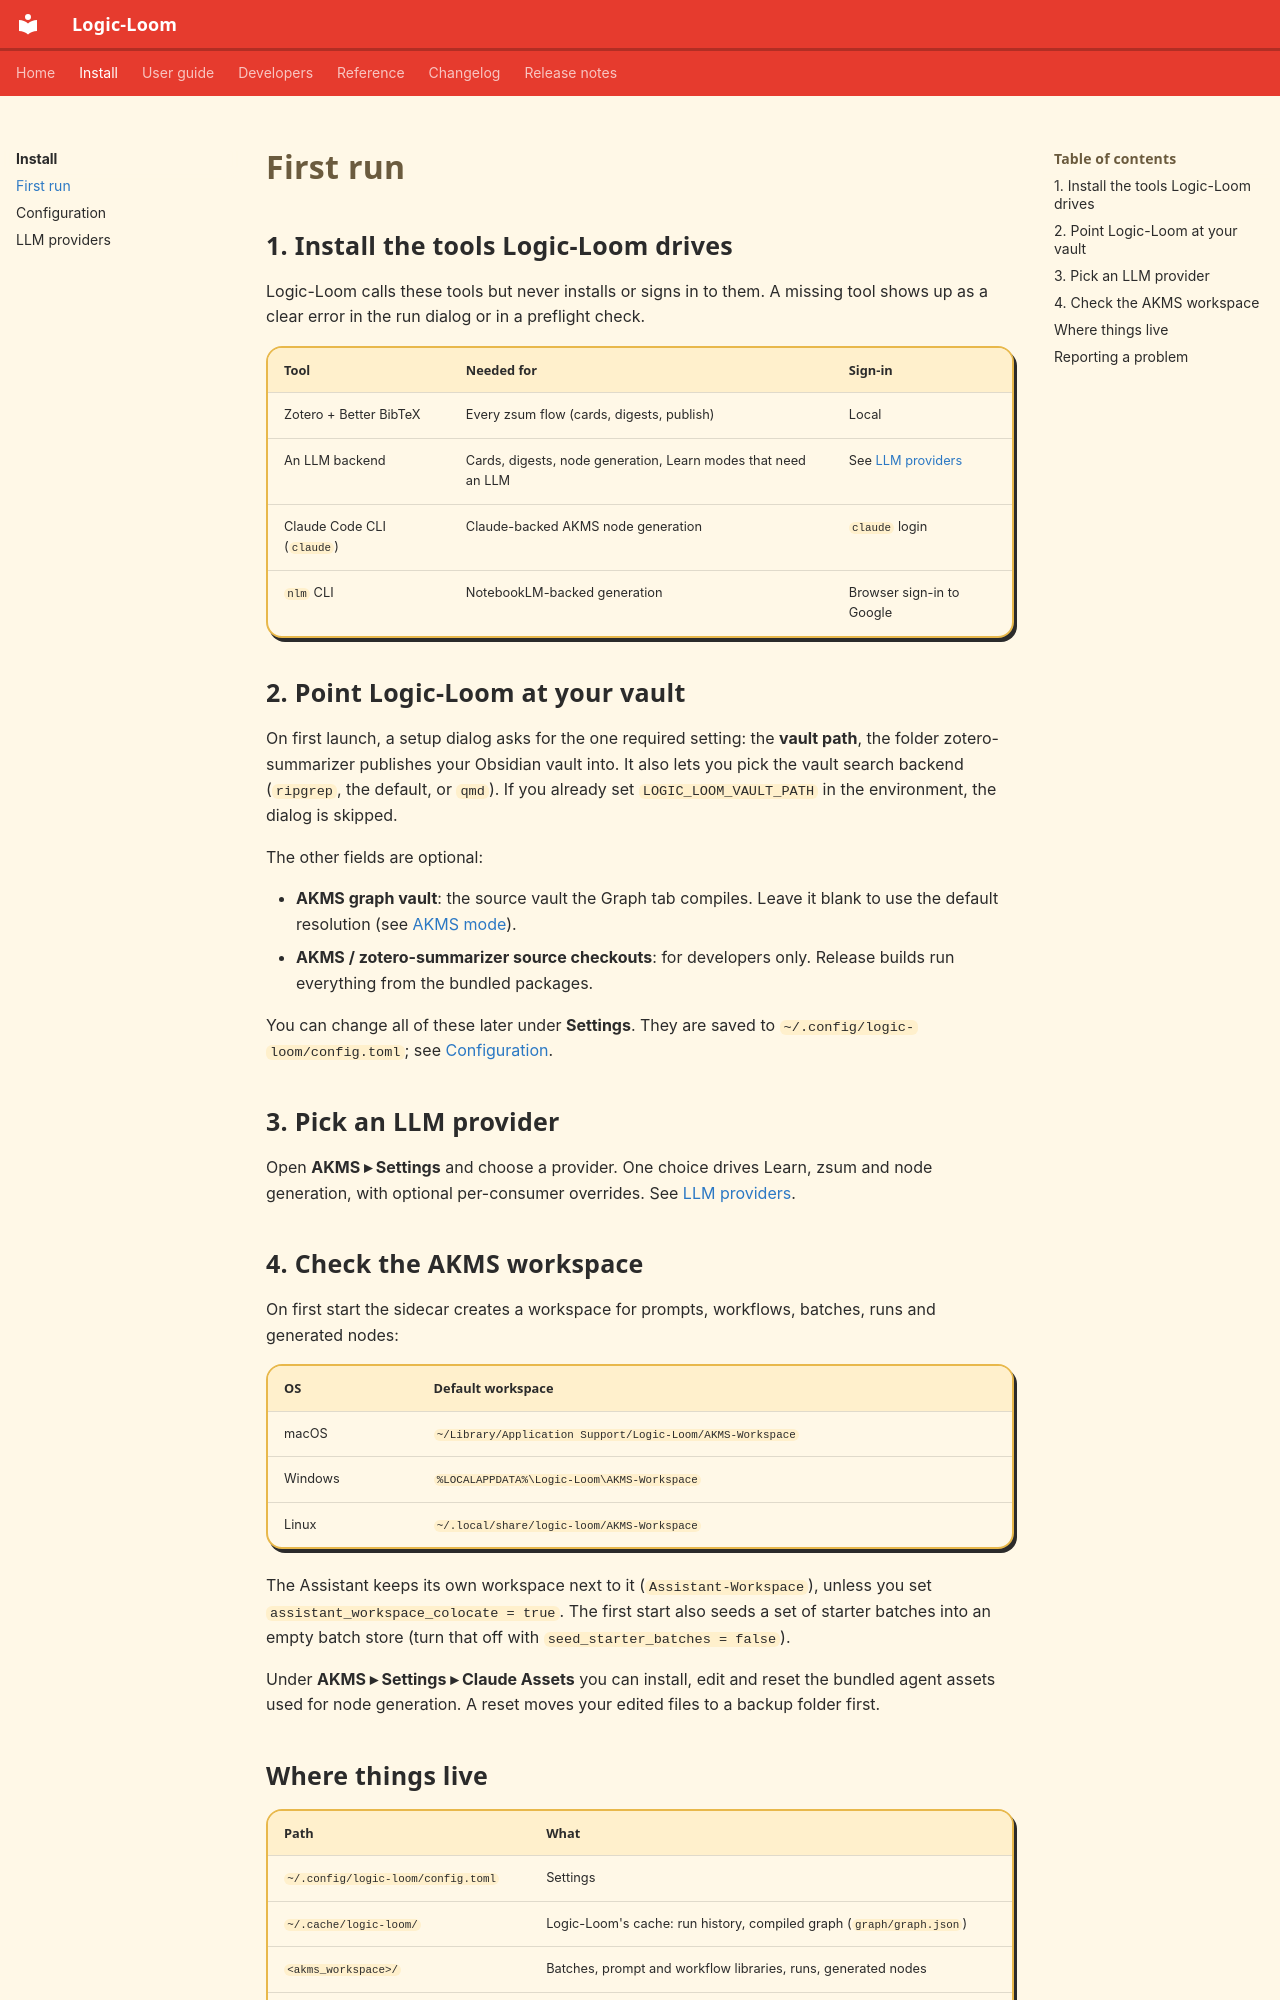

repository: CEmM2/Logic-Loom · page: install/first-run.html · generator: mkdocs

# First run

## 1. Install the tools Logic-Loom drives

Logic-Loom calls these tools but never installs or signs in to them. A missing tool shows
up as a clear error in the run dialog or in a preflight check.

| Tool | Needed for | Sign-in |
| --- | --- | --- |
| Zotero + Better BibTeX | Every zsum flow (cards, digests, publish) | Local |
| An LLM backend | Cards, digests, node generation, Learn modes that need an LLM | See [LLM providers](llm-providers.md) |
| Claude Code CLI (`claude`) | Claude-backed AKMS node generation | `claude` login |
| `nlm` CLI | NotebookLM-backed generation | Browser sign-in to Google |

## 2. Point Logic-Loom at your vault

On first launch, a setup dialog asks for the one required setting: the **vault path**,
the folder zotero-summarizer publishes your Obsidian vault into. It also lets you pick
the vault search backend (`ripgrep`, the default, or `qmd`). If you already set
`LOGIC_LOOM_VAULT_PATH` in the environment, the dialog is skipped.

The other fields are optional:

- **AKMS graph vault**: the source vault the Graph tab compiles. Leave it blank to use
  the default resolution (see [AKMS mode](../guide/akms.md#graph)).
- **AKMS / zotero-summarizer source checkouts**: for developers only. Release builds run
  everything from the bundled packages.

You can change all of these later under **Settings**. They are saved to
`~/.config/logic-loom/config.toml`; see [Configuration](configuration.md).

## 3. Pick an LLM provider

Open **AKMS ▸ Settings** and choose a provider. One choice drives Learn, zsum and node
generation, with optional per-consumer overrides. See [LLM providers](llm-providers.md).

## 4. Check the AKMS workspace

On first start the sidecar creates a workspace for prompts, workflows, batches, runs and
generated nodes:

| OS | Default workspace |
| --- | --- |
| macOS | `~/Library/Application Support/Logic-Loom/AKMS-Workspace` |
| Windows | `%LOCALAPPDATA%\Logic-Loom\AKMS-Workspace` |
| Linux | `~/.local/share/logic-loom/AKMS-Workspace` |

The Assistant keeps its own workspace next to it (`Assistant-Workspace`), unless you set
`assistant_workspace_colocate = true`. The first start also seeds a set of starter
batches into an empty batch store (turn that off with `seed_starter_batches = false`).

Under **AKMS ▸ Settings ▸ Claude Assets** you can install, edit and reset the bundled
agent assets used for node generation. A reset moves your edited files to a backup folder
first.
